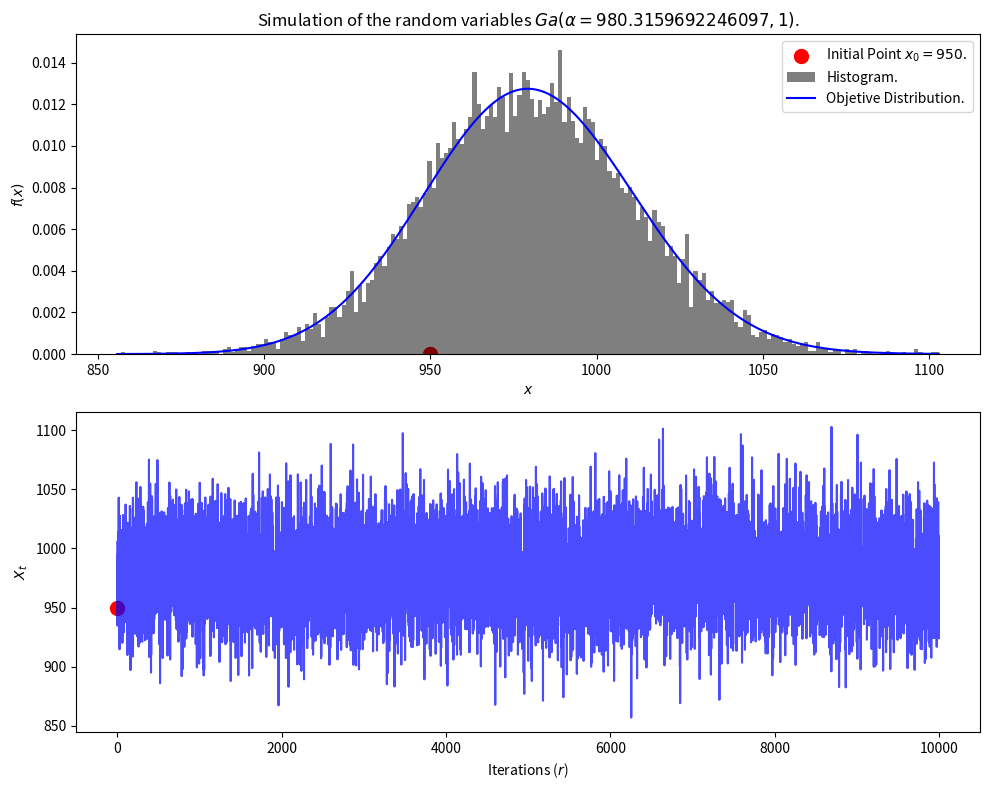
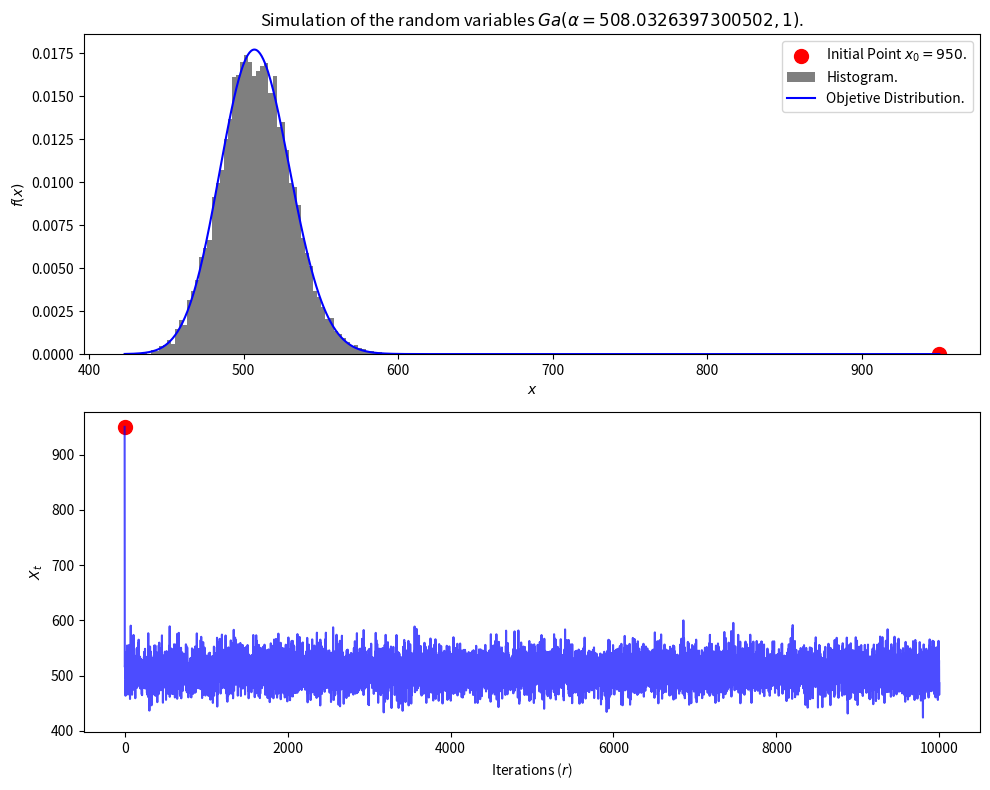
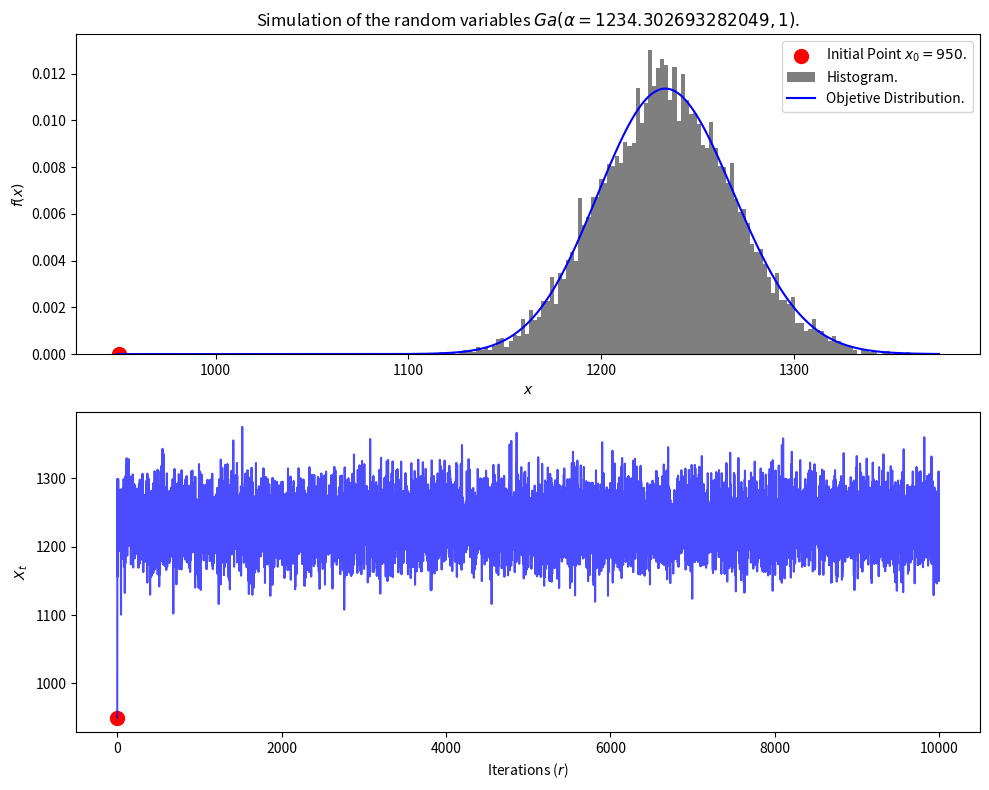

Source code (Python) for these figures, in order:
# --------------------------------------------------------------------------------------------------------------
# Exercise 2 | Assignment 7 | Scientific Computing for Probability, Statistics and Data Science.
# --------------------------------------------------------------------------------------------------------------
"""
@File name    : exercise2_assignment7.py
@Main function: METROPOLIS_HASTINGS().
@Date         : 23 October 2024.
[redacted]
[redacted]
@Course       : Scientific Computing for Probability, Statistics and Data Science.
@Institution  : Mathematics Research Center (CIMAT).

@Instructions :
    Simulate the distribution $Gamma(\alpha,1)$ with the proposed $Gamma([\alpha],1)$, where $[\alpha]$ denotes the
    integer part of $\alpha$. Also, perform the following experiment: set the initial point $x_0 = 950$ and graph
    the evolution of the chain, i.e., $f(X_t)$ vs $t$.

@Description  :
    A Markov chain is simulated using the Metropolis-Hastings algorithm (the function works for any dimension).
    Gamma(alpha, 1) random variables are simulated with 3 different alphas and the distributions obtained are
    compared with a histogram.
"""
import numpy as np              # numpy library.
from typing import Callable     # type hints.
import scipy.stats as stats     # scipy library.
import matplotlib.pyplot as plt # matplotlib library.

# --------------------------------------------------------------------------------------------------------------
# Auxiliar function for graphics.
# --------------------------------------------------------------------------------------------------------------
def plot_distribution(samples: np.ndarray, x0: float, alpha: float, n_bins: int, filename: str = None) -> None:
    """
    This function plots the histogram of the samples, the objective function and the evolution of the Markov chain.

    Parameters
    ----------
    samples : array_like
        Generated samples.
    x0 : float
        Initial point.
    alpha : float
        Shape parameter of the Gamma distribution.
    n_bins : int
        Number of bins for the histogram.
    filename : str, optional
        Name of the file to save the plot.
    """
    x = np.linspace(min(samples)-1, max(samples), 1000)

    # Visualization of the distributions.
    fig, ax = plt.subplots(2, 1, figsize = (10,8))
    ax[0].scatter(x0, 0, color="red", label=rf"Initial Point $x_0={x0}$.", s=100)
    ax[0].hist(samples, bins=n_bins, density=True, label=f"Histogram.", color="black", alpha=0.5)    
    ax[0].plot(x, stats.gamma.pdf(x, a=alpha, scale=1), color="blue", label="Objetive Distribution.")
    ax[0].set_xlabel(r"$x$")
    ax[0].set_ylabel(r"$f(x)$")
    ax[0].set_title(rf"Simulation of the random variables $Ga(\alpha={alpha},1)$.") 
    ax[0].legend()
    
    ax[1].plot(samples, '-', label="Evolution of the Markov Chain.", color="blue", alpha=0.7)
    ax[1].scatter(0, x0, color="red", label=rf"Initial Point $x_0={x0}$.", s=100)
    ax[1].set_xlabel(r"Iterations ($r$)")
    ax[1].set_ylabel(r"$X_t$")
    plt.tight_layout()

    if filename is not None:
        plt.savefig(filename, bbox_inches = 'tight', pad_inches = 0.4, dpi = 500, format = 'pdf', transparent = True)
    plt.show()

# --------------------------------------------------------------------------------------------------------------
# Metropolis-Hastings for R^n.
# --------------------------------------------------------------------------------------------------------------
def METROPOLIS_HASTINGS(f: Callable, q_gen: Callable, q_pdf: Callable, x0: np.ndarray, N: int) -> np.ndarray:
    """
    This function simulates a Markov chain using the Metropolis-Hastings algorithm. It is assumed that the proposal q
    is not symmetric.

    Parameters
    ----------
    f : Callable
        Objective function.
    q_gen : Callable
        Proposal generator.
    q_pdf : Callable
        Proposal density function.
    x0 : array_like
        Initial point.
    N : int
        Number of iterations.

    Returns
    -------
    chain : np.ndarray
        Simulated Markov chain.
    """
    chain = np.zeros((N,len(x0))) # Markov chain in R^n.
    chain[0] = x0                 # Initial point.
    accept = 0                    # Number of accepted proposals.
    for i in range(1, N):
        xt = chain[i-1] # Current point.
        yt = q_gen(xt)  # Proposal for the next point.
        try:
            div = f(yt)/f(xt) * q_pdf(xt)/q_pdf(yt) # Ratio of the objective functions and the proposal densities.
        except ZeroDivisionError:
            div = 0
        rho = min(1, div) # Acceptance ratio.
        if np.random.uniform(0,1) < rho: 
            chain[i] = yt # Aceptance.
            accept += 1
        else:                           
            chain[i] = xt # Rejection.
            
    print (f"Acceptance rate: {accept / N * 100:.2f}%")
    return chain

# --------------------------------------------------------------------------------------------------------------
# Objetive Function: f(x) ~ Gamma(alpha, 1)
# --------------------------------------------------------------------------------------------------------------
def f(x: float, alpha: float) -> float:
    """
    Objetive Function: Gamma(alpha, 1).
    """
    if x > 0:
        return stats.gamma.pdf(x = x, a = alpha, scale = 1)
    return 0

# --------------------------------------------------------------------------------------------------------------
# Proposed function: q(x) ~ Gamma([alpha], 1) and its probability density function.
# --------------------------------------------------------------------------------------------------------------
def q_gen(xt: float, alpha: float) -> float:
    """
    Simulates a proposal for the Gamma([alpha], 1) distribution, where [alpha] is the integer part of alpha.
    """
    return stats.gamma.rvs(a = np.floor(alpha), scale = 1)
def q_pdf(x: float, alpha: float) -> float:
    """
    Probability density function of the proposed Gamma([alpha], 1), where [alpha] is the integer part of alpha.
    """
    return stats.gamma.pdf(x = x, a = np.floor(alpha), scale = 1)

# --------------------------------------------------------------------------------------------------------------
# Implementation of the algorithm. Gamma(alpha, 1) random variables with 3 different alphas are simulated.
# --------------------------------------------------------------------------------------------------------------
if __name__ == "__main__":

    np.random.seed(145623) # Seed for reproducibility.
    
    # Parameters.
    N      = 10000 # Number of iterations.
    n_bins = 200   # Number of bins for the histogram.
    x0     = 950   # Initial point.
    x0_    = [x0]  # Initial point as a list.

    # --------------------------------------------------------------
    # Example 1: alpha ~ U(x0-200, x0+200)
    # --------------------------------------------------------------
    alpha = np.random.uniform(x0-200, x0+200) # Shape parameter of the Gamma distribution.
    print(f"\nShape parameter for example 1: {alpha}")
    samples = METROPOLIS_HASTINGS(f = lambda x: f(x, alpha),          # Objective function.
                                  q_gen = lambda x: q_gen(x, alpha),  # Proposal function.
                                  q_pdf = lambda x: q_pdf(x, alpha),  # Proposal density function.
                                  x0 = x0_, N = N)                    # Initial point and number of iterations.
    
    plot_distribution(samples, x0, alpha, n_bins, "example1_ex1.pdf") # Visualization of the distributions.

    # --------------------------------------------------------------
    # Example 2: alpha ~ U(x0-500, x0)
    # --------------------------------------------------------------
    alpha = np.random.uniform(x0-500, x0) # Shape parameter of the Gamma distribution.
    print(f"\nShape parameter for example 2: {alpha}")
    samples = METROPOLIS_HASTINGS(f = lambda x: f(x, alpha),          # Objective function.
                                  q_gen = lambda x: q_gen(x, alpha),  # Proposal function.
                                  q_pdf = lambda x: q_pdf(x, alpha),  # Proposal density function.
                                  x0 = x0_, N = N)                    # Initial point and number of iterations.
    
    plot_distribution(samples, x0, alpha, n_bins, "example2_ex1.pdf") # Visualization of the distributions.

    # --------------------------------------------------------------
    # Ejemplo 3: alpha ~ U(x0, x0+500)
    # --------------------------------------------------------------
    alpha = np.random.uniform(x0, x0+500) # Shape parameter of the Gamma distribution.
    print(f"\nShape parameter for example 3: {alpha}")
    samples = METROPOLIS_HASTINGS(f = lambda x: f(x, alpha),          # Objective function.
                                  q_gen = lambda x: q_gen(x, alpha),  # Proposal function.
                                  q_pdf = lambda x: q_pdf(x, alpha),  # Proposal density function.
                                  x0 = x0_, N = N)                    # Initial point and number of iterations.
    
    plot_distribution(samples, x0, alpha, n_bins, "example3_ex1.pdf") # Visualization of the distributions.